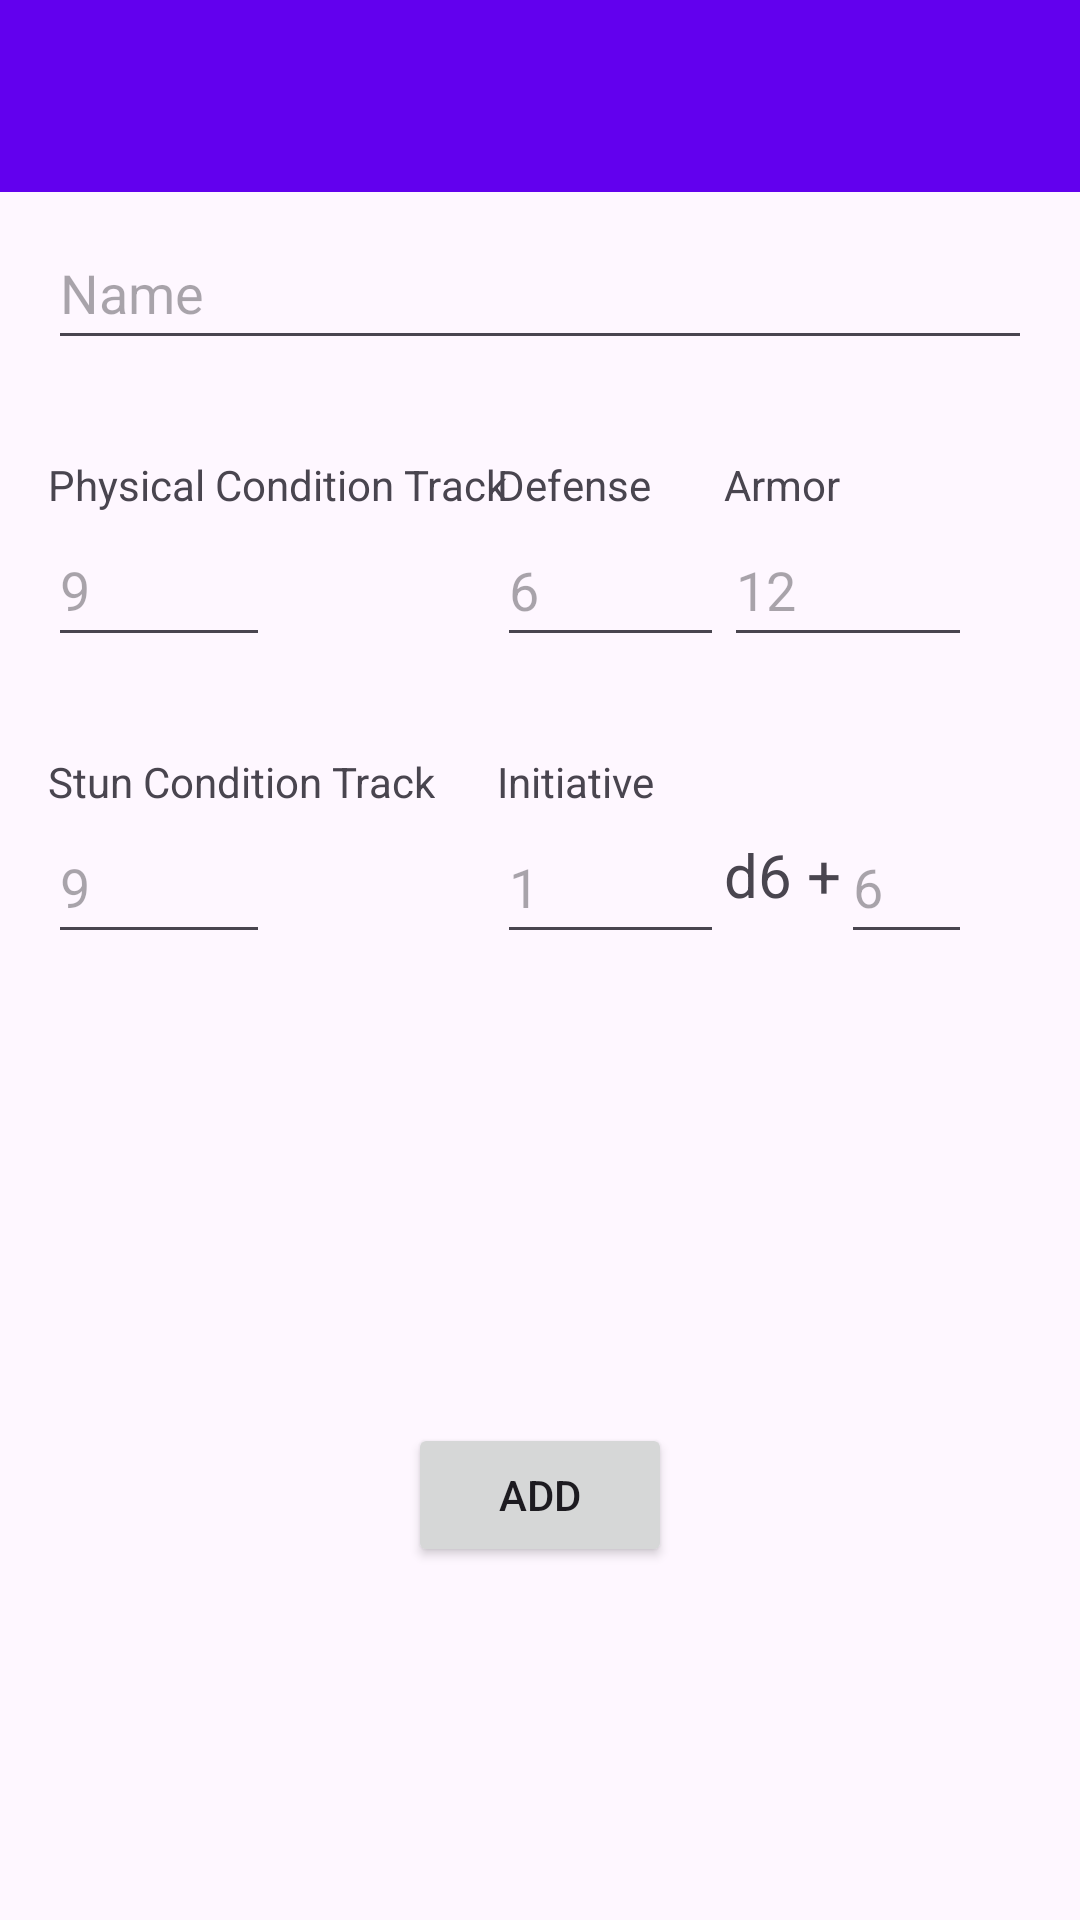

Layout XML and referenced resources for this Android screen:
<!-- AndroidManifest.xml: application theme Theme.Cmpsc475FinProj -->
<!-- res/layout/activity_add.xml -->
<?xml version="1.0" encoding="utf-8"?>

<androidx.constraintlayout.widget.ConstraintLayout xmlns:android="http://schemas.android.com/apk/res/android"
    xmlns:app="http://schemas.android.com/apk/res-auto"
    xmlns:tools="http://schemas.android.com/tools"
    android:layout_width="match_parent"
    android:layout_height="match_parent">

    <androidx.appcompat.widget.Toolbar
        android:id="@+id/toolbar"
        android:layout_width="match_parent"
        android:layout_height="wrap_content"
        android:background="@color/purple_500"
        android:minHeight="?attr/actionBarSize"
        android:theme="?attr/actionBarTheme"
        app:layout_constraintEnd_toEndOf="parent"
        app:layout_constraintStart_toStartOf="parent"
        app:layout_constraintTop_toTopOf="parent" />

    <androidx.constraintlayout.widget.Guideline
        android:id="@+id/guideline"
        android:layout_width="wrap_content"
        android:layout_height="wrap_content"
        android:orientation="horizontal"
        app:layout_constraintGuide_percent="0.57" />

    <androidx.constraintlayout.widget.Guideline
        android:id="@+id/guideline15"
        android:layout_width="wrap_content"
        android:layout_height="wrap_content"
        android:orientation="vertical"
        app:layout_constraintGuide_percent="0.25" />

    <androidx.constraintlayout.widget.Guideline
        android:id="@+id/guideline3"
        android:layout_width="wrap_content"
        android:layout_height="wrap_content"
        android:orientation="vertical"
        app:layout_constraintGuide_percent="0.46" />

    <androidx.constraintlayout.widget.Guideline
        android:id="@+id/guideline6"
        android:layout_width="wrap_content"
        android:layout_height="wrap_content"
        android:orientation="vertical"
        app:layout_constraintGuide_percent="0.67" />

    <androidx.constraintlayout.widget.Guideline
        android:id="@+id/guideline7"
        android:layout_width="wrap_content"
        android:layout_height="wrap_content"
        android:orientation="vertical"
        app:layout_constraintGuide_percent="0.9" />

    <EditText
        android:id="@+id/newCharName"
        android:layout_width="0dp"
        android:layout_height="48dp"
        android:layout_marginStart="16dp"
        android:layout_marginTop="8dp"
        android:layout_marginEnd="16dp"
        android:hint="Name"
        app:layout_constraintEnd_toEndOf="parent"
        app:layout_constraintHorizontal_bias="0.0"
        app:layout_constraintStart_toStartOf="parent"
        app:layout_constraintTop_toBottomOf="@+id/toolbar" />


    <Button
        android:id="@+id/add_new"
        android:layout_width="wrap_content"
        android:layout_height="wrap_content"
        android:layout_marginBottom="8dp"
        android:text="Add"
        app:layout_constraintBottom_toBottomOf="parent"
        app:layout_constraintEnd_toEndOf="parent"
        app:layout_constraintStart_toStartOf="parent"
        app:layout_constraintTop_toTopOf="@+id/guideline" />

    <TextView
        android:id="@+id/physCond"
        android:layout_width="wrap_content"
        android:layout_height="wrap_content"

        android:layout_marginTop="32dp"
        android:text="Physical Condition Track"
        app:layout_constraintStart_toStartOf="@+id/newCharName"
        app:layout_constraintTop_toBottomOf="@+id/newCharName" />

    <TextView
        android:id="@+id/stunCond"
        android:layout_width="wrap_content"
        android:layout_height="wrap_content"
        android:layout_marginTop="32dp"
        android:text="Stun Condition Track"
        app:layout_constraintStart_toStartOf="@+id/physCond"
        app:layout_constraintTop_toBottomOf="@+id/physNum" />

    <EditText
        android:id="@+id/physNum"
        android:layout_width="0dp"
        android:layout_height="48dp"
        android:ems="10"
        android:hint="9"
        android:inputType="number"
        app:layout_constraintEnd_toStartOf="@+id/guideline15"
        app:layout_constraintStart_toStartOf="@+id/physCond"
        app:layout_constraintTop_toBottomOf="@+id/physCond" />

    <EditText
        android:id="@+id/stunNum"
        android:layout_width="0dp"
        android:layout_height="48dp"
        android:ems="10"
        android:hint="9"
        android:inputType="number"
        app:layout_constraintEnd_toStartOf="@+id/guideline15"
        app:layout_constraintStart_toStartOf="@+id/stunCond"
        app:layout_constraintTop_toBottomOf="@+id/stunCond" />

    <TextView
        android:id="@+id/Initiative"
        android:layout_width="wrap_content"
        android:layout_height="wrap_content"
        android:layout_marginTop="32dp"
        android:text="Initiative"
        app:layout_constraintStart_toStartOf="@+id/defNum"
        app:layout_constraintTop_toBottomOf="@+id/defNum" />

    <EditText
        android:id="@+id/initDice"
        android:layout_width="0dp"
        android:layout_height="48dp"
        android:hint="1"
        android:inputType="number"
        app:layout_constraintEnd_toStartOf="@+id/guideline6"
        app:layout_constraintStart_toStartOf="@+id/Initiative"
        app:layout_constraintTop_toBottomOf="@+id/Initiative" />


    <EditText
        android:id="@+id/initMod"
        android:layout_width="0dp"
        android:layout_height="48dp"
        android:hint="6"
        android:inputType="number"
        app:layout_constraintEnd_toStartOf="@+id/guideline7"
        app:layout_constraintStart_toEndOf="@+id/d6"
        app:layout_constraintTop_toTopOf="@+id/initDice" />

    <TextView
        android:id="@+id/d6"
        android:layout_width="wrap_content"
        android:layout_height="wrap_content"
        android:text="d6 +"
        android:textSize="20sp"
        app:layout_constraintBottom_toBottomOf="@+id/initDice"
        app:layout_constraintStart_toEndOf="@+id/initDice"
        app:layout_constraintTop_toTopOf="@+id/initDice"
        app:layout_constraintVertical_bias="0.388" />

    <TextView
        android:id="@+id/armor"
        android:layout_width="wrap_content"
        android:layout_height="wrap_content"
        android:text="Armor"
        app:layout_constraintStart_toStartOf="@+id/guideline6"
        app:layout_constraintTop_toTopOf="@+id/defense" />

    <TextView
        android:id="@+id/defense"
        android:layout_width="wrap_content"
        android:layout_height="wrap_content"
        android:layout_marginTop="32dp"
        android:text="Defense"
        app:layout_constraintStart_toStartOf="@+id/guideline3"
        app:layout_constraintTop_toBottomOf="@+id/newCharName" />

    <EditText
        android:id="@+id/defNum"
        android:layout_width="0dp"
        android:layout_height="48dp"
        android:ems="10"
        android:hint="6"
        android:inputType="number"
        app:layout_constraintEnd_toStartOf="@+id/guideline6"
        app:layout_constraintStart_toStartOf="@+id/defense"
        app:layout_constraintTop_toBottomOf="@+id/defense" />

    <EditText
        android:id="@+id/armorNum"
        android:layout_width="0dp"
        android:layout_height="48dp"
        android:ems="10"
        android:hint="12"
        android:inputType="number"
        app:layout_constraintEnd_toStartOf="@+id/guideline7"
        app:layout_constraintStart_toStartOf="@+id/guideline6"
        app:layout_constraintTop_toBottomOf="@+id/armor" />


</androidx.constraintlayout.widget.ConstraintLayout>
<!-- resources referenced by this layout -->
<resources>
  <style name="Theme.Cmpsc475FinProj" parent="Base.Theme.Cmpsc475FinProj" />
  <style name="Base.Theme.Cmpsc475FinProj" parent="Theme.Material3.DayNight.NoActionBar">
          
          
      </style>
  <!-- not gathered from this repository: default colours our renderer supplied (Android Studio template values) -->
  <color name="purple_500">#FF6200EE</color>
</resources>
